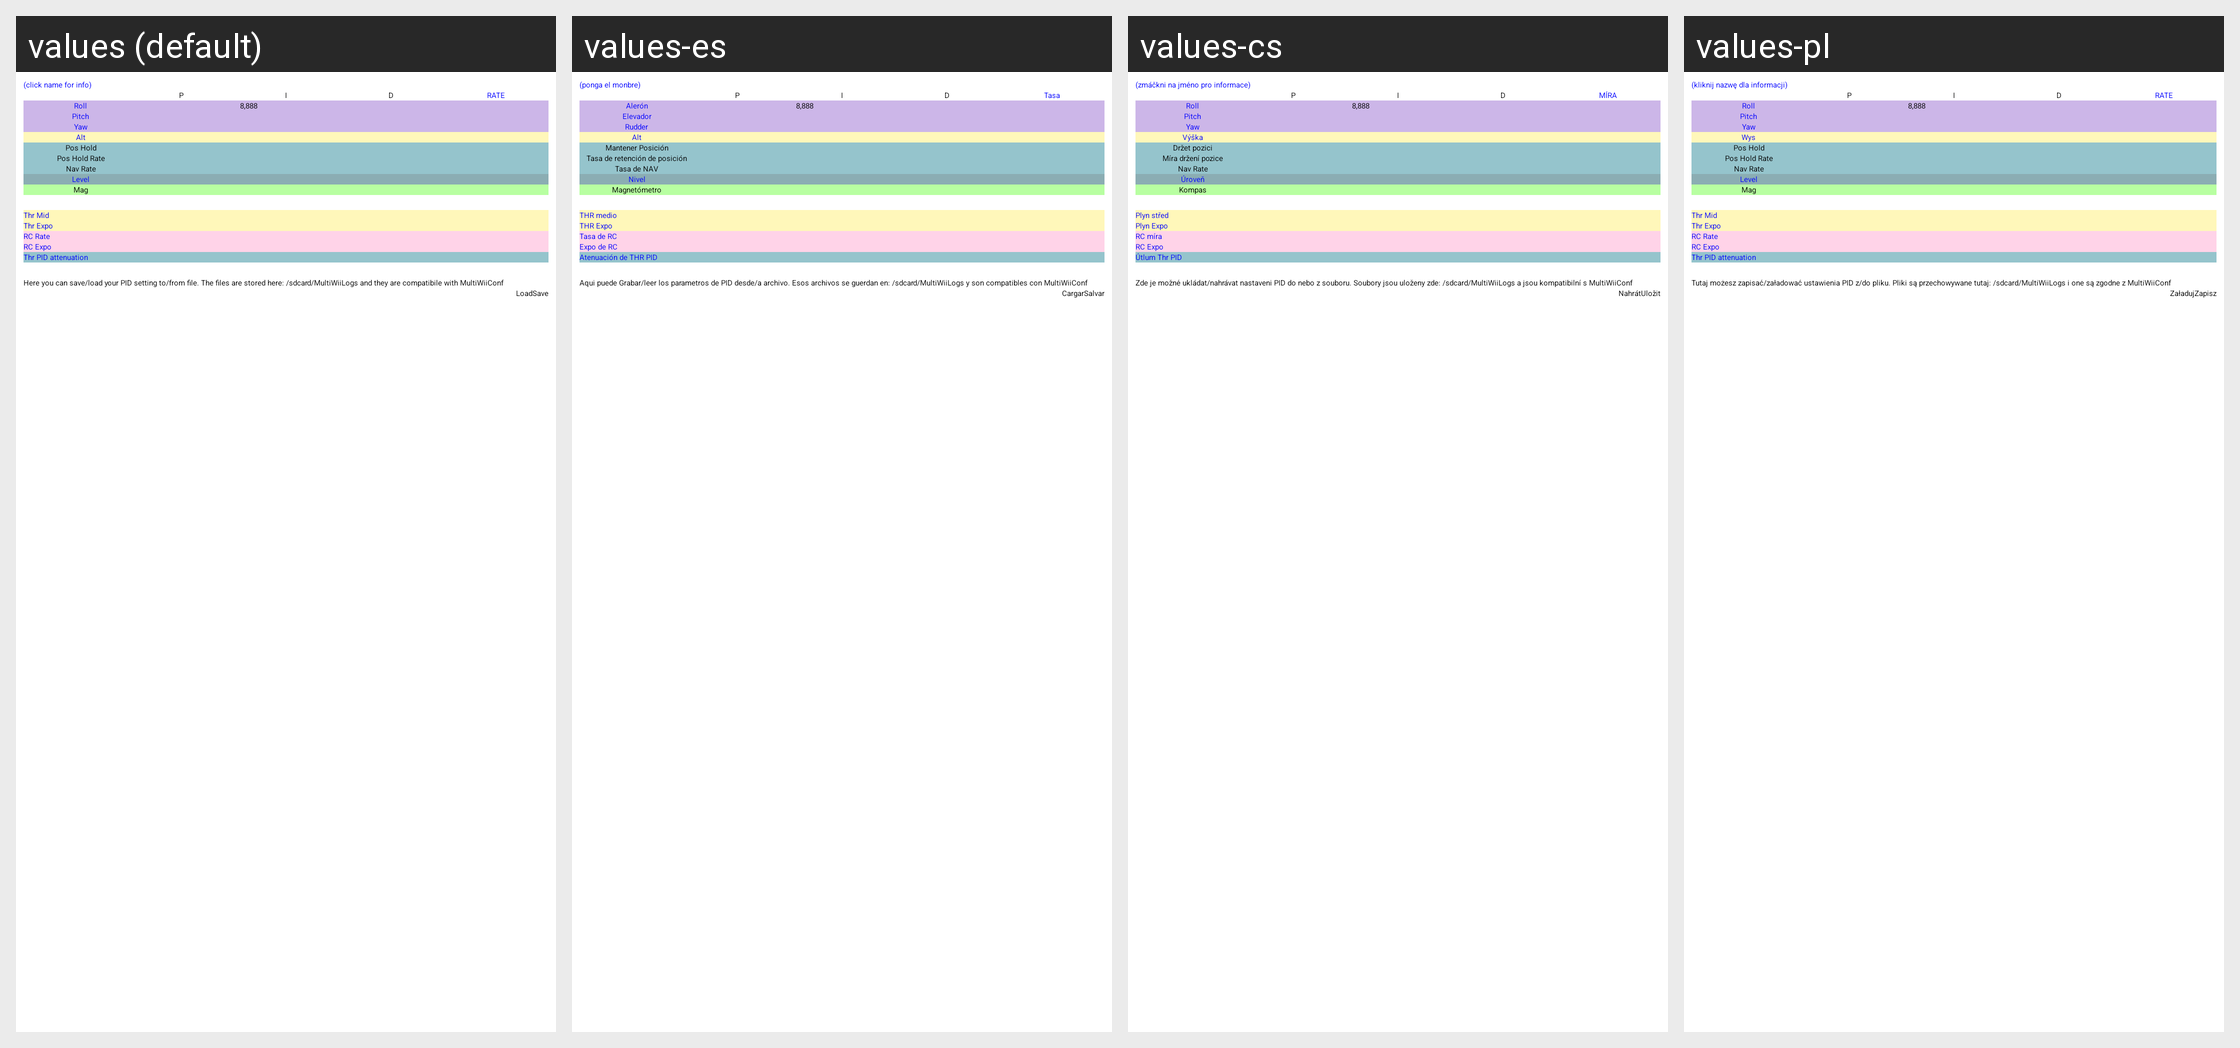

Strings drawn on this Android screen and how each of the app's shown locales translates them:
Android screen res/layout/pid_layout.xml rendered under 4 locales, left to right: values (default), values-es, values-cs, values-pl. Device: Nexus 5 (rendered at 1080×1920; each locale shown at half size, 540×960, under a caption strip naming it); theme AppTheme.
Other locales in the repository, not shown: values-ca, values-cz, values-de, values-el, values-fr, values-hu, values-it, values-nl, values-pt, values-ru, values-sl, values-sv, values-uk, values-zh, values-zh-rCN, values-zh-rTW.
Strings drawn on this screen, with the default value and each locale's value (text and hints the layout hard-codes, and strings that could not be matched under every locale, appear in the picture but are not listed):

ClickOnTheNameForInfo
  values: (click name for info)
  values-es: (ponga el monbre)
  values-cs: (zmáčkni na jméno pro informace)
  values-pl: (kliknij nazwę dla informacji)

RATE
  values: RATE
  values-es: Tasa
  values-cs: MÍRA
  values-pl: RATE

Roll
  values: Roll
  values-es: Alerón
  values-cs: Roll
  values-pl: Roll

Pitch
  values: Pitch
  values-es: Elevador
  values-cs: Pitch
  values-pl: Pitch

Yaw
  values: Yaw
  values-es: Rudder
  values-cs: Yaw
  values-pl: Yaw

Alt
  values: Alt
  values-es: Alt
  values-cs: Výška
  values-pl: Wys

Pos
  values: Pos Hold
  values-es: Mantener Posición
  values-cs: Držet pozici
  values-pl: Pos Hold

PosR
  values: Pos Hold Rate
  values-es: Tasa de retención de posición
  values-cs: Míra držení pozice
  values-pl: Pos Hold Rate

NavR
  values: Nav Rate
  values-es: Tasa de NAV
  values-cs: Nav Rate  [not translated; the default value is used]
  values-pl: Nav Rate

Level
  values: Level
  values-es: Nivel
  values-cs: Úroveň
  values-pl: Level

Mag
  values: Mag
  values-es: Magnetómetro
  values-cs: Kompas
  values-pl: Mag

ThrMid
  values: Thr Mid
  values-es: THR medio
  values-cs: Plyn střed
  values-pl: Thr Mid

ThrExpo
  values: Thr Expo
  values-es: THR Expo
  values-cs: Plyn Expo
  values-pl: Thr Expo

RCRate
  values: RC Rate
  values-es: Tasa de RC
  values-cs: RC míra
  values-pl: RC Rate

RCExpo
  values: RC Expo
  values-es: Expo de RC
  values-cs: RC Expo
  values-pl: RC Expo

TPA
  values: Thr PID attenuation
  values-es: Atenuación de THR PID
  values-cs: Útlum Thr PID
  values-pl: Thr PID attenuation

Profile
  values: Here you can save/load your PID setting to/from file. The files are stored here: /sdcard/MultiWiiLogs and they are compatibile with MultiWiiConf
  values-es: Aqui puede Grabar/leer los parametros de PID desde/a archivo. Esos archivos se guerdan en: /sdcard/MultiWiiLogs y son compatibles con MultiWiiConf
  values-cs: Zde je možné ukládat/nahrávat nastaveni PID do nebo z souboru. Soubory jsou uloženy zde: /sdcard/MultiWiiLogs a jsou kompatibilní s MultiWiiConf
  values-pl: Tutaj możesz zapisać/załadować ustawienia PID z/do pliku. Pliki są przechowywane tutaj: /sdcard/MultiWiiLogs i one są zgodne z MultiWiiConf

Load
  values: Load
  values-es: Cargar
  values-cs: Nahrát
  values-pl: Załaduj

Save
  values: Save
  values-es: Salvar
  values-cs: Uložit
  values-pl: Zapisz
